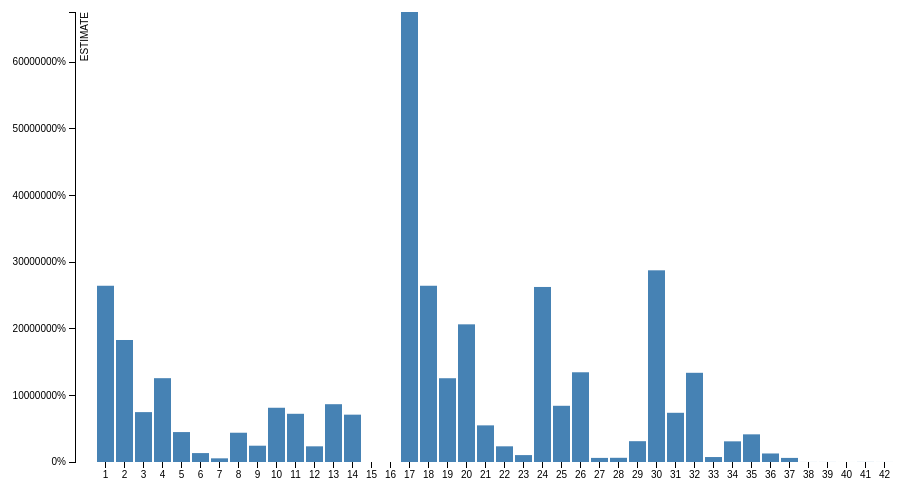
D3 v3 page, settled after 360 driven frames (6 s of simulated time); the page loaded 1 data file(s).



var margin = {top: 20, right: 20, bottom: 30, left: 100},
    width = 960 - margin.left - margin.right,
    height = 500 - margin.top - margin.bottom;

var x = d3.scale.ordinal()
    .rangeRoundBands([0, width], .1);

var y = d3.scale.linear()
    .range([height, 0]);

var xAxis = d3.svg.axis()
    .scale(x)
    .orient("bottom");

var yAxis = d3.svg.axis()
    .scale(y)
    .orient("left")
    .ticks(10, "%");

var svg = d3.select("body").append("svg")
    .attr("width", width + margin.left + margin.right)
    .attr("height", height + margin.top + margin.bottom)
  .append("g")
    .attr("transform", "translate(" + margin.left + "," + margin.top + ")");

d3.tsv("/static/data.tsv", type, function(error, data) {
  if (error) throw error;

  x.domain(data.map(function(d) { return d.LINE_NUMBER; }));
  y.domain([0, d3.max(data, function(d) { return d.ESTIMATE; })]);

  svg.append("g")
      .attr("class", "x axis")
      .attr("transform", "translate(0," + height + ")")
      .call(xAxis);

  svg.append("g")
      .attr("class", "y axis")
      .call(yAxis)
    .append("text")
      .attr("transform", "rotate(-90)")
      .attr("y", 6)
      .attr("dy", ".71em")
      .style("text-anchor", "end")
      .text("ESTIMATE");

  svg.selectAll(".bar")
      .data(data)
    .enter().append("rect")
      .attr("class", "bar")
      .attr("x", function(d) { return x(d.LINE_NUMBER); })
      .attr("width", x.rangeBand())
      .attr("y", function(d) { return y(d.ESTIMATE); })
      .attr("height", function(d) { return height - y(d.ESTIMATE); });
});

function type(d) {
  d.ESTIMATE = +d.ESTIMATE;
  return d;
}



### data: static/data.tsv
GEO_ID	AREA_NAME	TABLE_ID	LINE_NUMBER	LINE_DESCRIPTION	ESTIMATE	MARGIN_OF_ERROR
50000US0101	Congressional District 1 (113th Congress…	DP02	1	Total households	264513	4,936
50000US0101	Congressional District 1 (113th Congress…	DP02	2	Family households (families)	183106	4,987
50000US0101	Congressional District 1 (113th Congress…	DP02	3	With own children under 18 years	74867	3,663
50000US0101	Congressional District 1 (113th Congress…	DP02	4	Married-couple family	125791	5,584
50000US0101	Congressional District 1 (113th Congress…	DP02	5	With own children under 18 years	44913	3,588
50000US0101	Congressional District 1 (113th Congress…	DP02	6	Male householder, no wife present, famil…	13380	2,065
50000US0101	Congressional District 1 (113th Congress…	DP02	7	With own children under 18 years	5501	1,578
50000US0101	Congressional District 1 (113th Congress…	DP02	8	Female householder, no husband present, …	43935	3,104
50000US0101	Congressional District 1 (113th Congress…	DP02	9	With own children under 18 years	24453	2,333
50000US0101	Congressional District 1 (113th Congress…	DP02	10	Nonfamily households	81407	4,298
50000US0101	Congressional District 1 (113th Congress…	DP02	11	Householder living alone	72352	4,411
50000US0101	Congressional District 1 (113th Congress…	DP02	12	65 years and over	23520	2,042
50000US0101	Congressional District 1 (113th Congress…	DP02	13	Households with one or more people under…	86747	3,756
50000US0101	Congressional District 1 (113th Congress…	DP02	14	Households with one or more people 65 ye…	71045	1,759
50000US0101	Congressional District 1 (113th Congress…	DP02	15	Average household size	2.55	0.04
50000US0101	Congressional District 1 (113th Congress…	DP02	16	Average family size	3.12	0.07
50000US0101	Congressional District 1 (113th Congress…	DP02	17	Population in households	675361	4,646
50000US0101	Congressional District 1 (113th Congress…	DP02	18	Householder	264513	4,936
50000US0101	Congressional District 1 (113th Congress…	DP02	19	Spouse	125723	5,532
50000US0101	Congressional District 1 (113th Congress…	DP02	20	Child	206615	6,471
50000US0101	Congressional District 1 (113th Congress…	DP02	21	Other relatives	54980	5,960
50000US0101	Congressional District 1 (113th Congress…	DP02	22	Nonrelatives	23530	3,432
50000US0101	Congressional District 1 (113th Congress…	DP02	23	Unmarried partner	10359	1,749
50000US0101	Congressional District 1 (113th Congress…	DP02	24	Males 15 years and over	262696	2,429
50000US0101	Congressional District 1 (113th Congress…	DP02	25	Never married	84363	4,684
50000US0101	Congressional District 1 (113th Congress…	DP02	26	Now married, except separated	134654	5,142
50000US0101	Congressional District 1 (113th Congress…	DP02	27	Separated	6152	1,353
50000US0101	Congressional District 1 (113th Congress…	DP02	28	Widowed	6295	1,178
50000US0101	Congressional District 1 (113th Congress…	DP02	29	Divorced	31232	3,047
50000US0101	Congressional District 1 (113th Congress…	DP02	30	Females 15 years and over	287687	2,156
50000US0101	Congressional District 1 (113th Congress…	DP02	31	Never married	73848	3,416
50000US0101	Congressional District 1 (113th Congress…	DP02	32	Now married, except separated	133877	6,266
50000US0101	Congressional District 1 (113th Congress…	DP02	33	Separated	7441	1,388
50000US0101	Congressional District 1 (113th Congress…	DP02	34	Widowed	31008	2,636
50000US0101	Congressional District 1 (113th Congress…	DP02	35	Divorced	41513	3,448
50000US0101	Congressional District 1 (113th Congress…	DP02	36	Number of women 15 to 50 years old who h…	12799	1,965
50000US0101	Congressional District 1 (113th Congress…	DP02	37	Unmarried women (widowed, divorced, and …	6139	1,285
50000US0101	Congressional District 1 (113th Congress…	DP02	38	Per 1,000 unmarried women	68	14
50000US0101	Congressional District 1 (113th Congress…	DP02	39	Per 1,000 women 15 to 50 years old	79	12
50000US0101	Congressional District 1 (113th Congress…	DP02	40	Per 1,000 women 15 to 19 years old	21	11
50000US0101	Congressional District 1 (113th Congress…	DP02	41	Per 1,000 women 20 to 34 years old	130	23
50000US0101	Congressional District 1 (113th Congress…	DP02	42	Per 1,000 women 35 to 50 years old	47	14